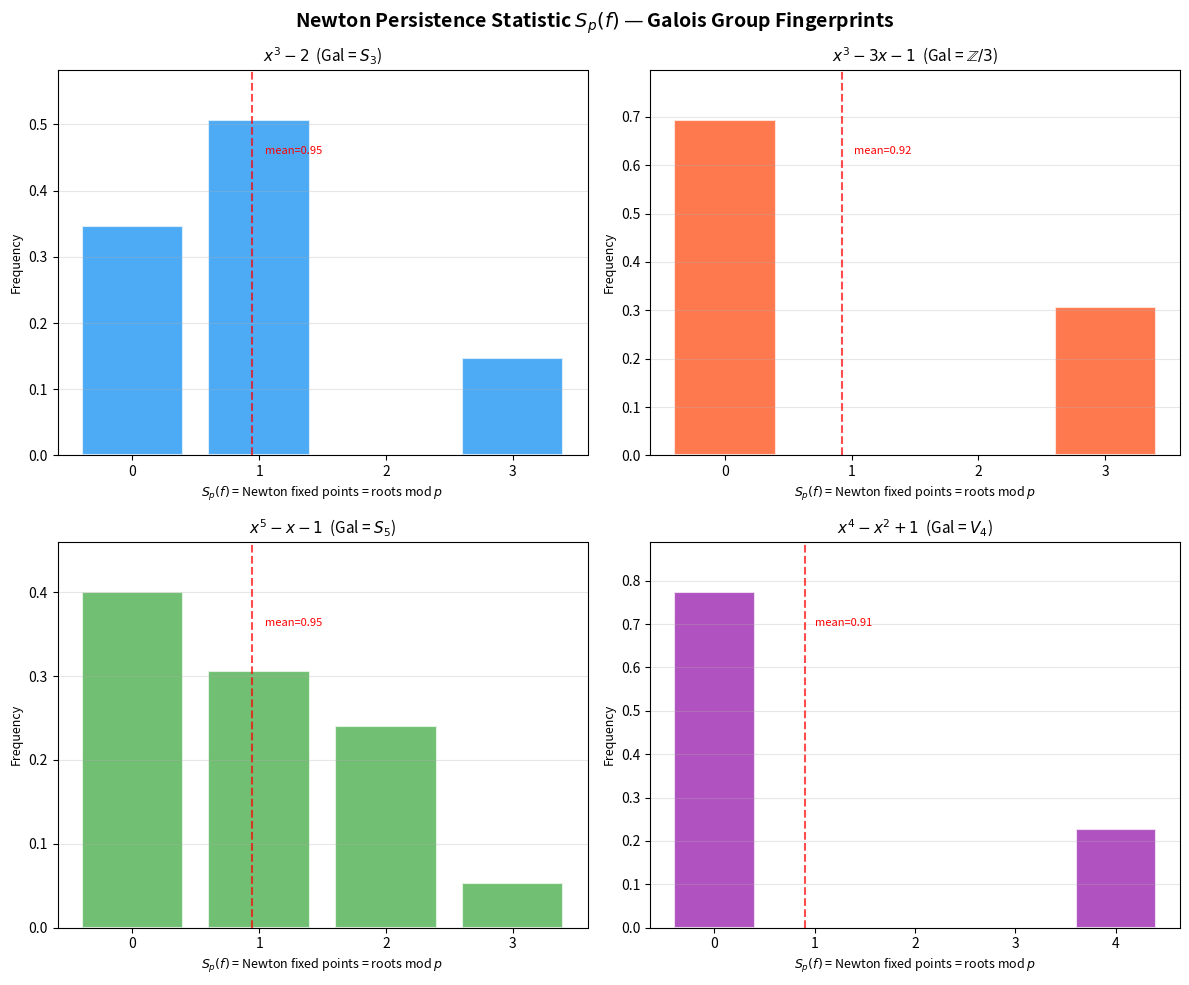

Write Python code to recreate this figure.
"""
Visualization 1: Root-Count Distributions for Different Galois Groups

This script visualizes the Newton persistence statistic S_p(f) — the number of
Newton fixed points modulo p — across many primes, for polynomials with different
known Galois groups. By Theorem 3, S_p(f) = R_p(f) (root count) for squarefree f.
The different distributions reflect the Chebotarev density theorem: each Galois
group produces a characteristic fingerprint.
"""

import matplotlib.pyplot as plt
import numpy as np
from collections import Counter


# ─── Self-contained implementations ────────────────────────────────────────

def poly_eval(coeffs, x, p):
    result, power = 0, 1
    for c in coeffs:
        result = (result + c * power) % p
        power = (power * x) % p
    return result

def poly_derivative(coeffs):
    if len(coeffs) <= 1:
        return [0]
    return [i * coeffs[i] for i in range(1, len(coeffs))]

def newton_step(coeffs, x, p):
    deriv = poly_derivative(coeffs)
    fx = poly_eval(coeffs, x, p)
    fpx = poly_eval(deriv, x, p)
    if fpx % p == 0:
        return None
    return (x - fx * pow(fpx, p - 2, p)) % p

def newton_fixed_count(coeffs, p):
    count = 0
    for x in range(p):
        ns = newton_step(coeffs, x, p)
        if ns is not None and ns == x:
            count += 1
    return count

def sieve_primes(n):
    if n < 2: return []
    is_prime = [True] * (n + 1)
    is_prime[0] = is_prime[1] = False
    for i in range(2, int(n**0.5) + 1):
        if is_prime[i]:
            for j in range(i*i, n + 1, i): is_prime[j] = False
    return [i for i in range(2, n + 1) if is_prime[i]]


# ─── Compute data ──────────────────────────────────────────────────────────

polys = {
    r"$x^3 - 2$  (Gal = $S_3$)": [-2, 0, 0, 1],
    r"$x^3 - 3x - 1$  (Gal = $\mathbb{Z}/3$)": [-1, -3, 0, 1],
    r"$x^5 - x - 1$  (Gal = $S_5$)": [-1, -1, 0, 0, 0, 1],
    r"$x^4 - x^2 + 1$  (Gal = $V_4$)": [1, 0, -1, 0, 1],
}

primes = [p for p in sieve_primes(400) if p > 5]

data = {}
for name, coeffs in polys.items():
    counts = [newton_fixed_count(coeffs, p) for p in primes]
    data[name] = counts


# ─── Plot ───────────────────────────────────────────────────────────────────

fig, axes = plt.subplots(2, 2, figsize=(12, 10))
fig.suptitle("Newton Persistence Statistic $S_p(f)$ — Galois Group Fingerprints",
             fontsize=14, fontweight='bold')

colors = ['#2196F3', '#FF5722', '#4CAF50', '#9C27B0']

for idx, (name, counts) in enumerate(data.items()):
    ax = axes[idx // 2][idx % 2]
    counter = Counter(counts)
    max_count = max(counts) if counts else 0
    x_vals = list(range(max_count + 1))
    y_vals = [counter.get(k, 0) / len(counts) for k in x_vals]

    ax.bar(x_vals, y_vals, color=colors[idx], alpha=0.8, edgecolor='white',
           linewidth=1.5)
    ax.set_title(name, fontsize=11)
    ax.set_xlabel("$S_p(f)$ = Newton fixed points = roots mod $p$", fontsize=9)
    ax.set_ylabel("Frequency", fontsize=9)
    ax.set_xticks(x_vals)

    # Add mean line
    mean_val = np.mean(counts)
    ax.axvline(mean_val, color='red', linestyle='--', alpha=0.7, linewidth=1.5)
    ax.text(mean_val + 0.1, max(y_vals) * 0.9, f"mean={mean_val:.2f}",
            fontsize=8, color='red')

    ax.set_ylim(0, max(y_vals) * 1.15)
    ax.grid(axis='y', alpha=0.3)

plt.tight_layout()
plt.savefig("viz_root_distributions.png", dpi=150, bbox_inches='tight')
print("Saved: viz_root_distributions.png")
